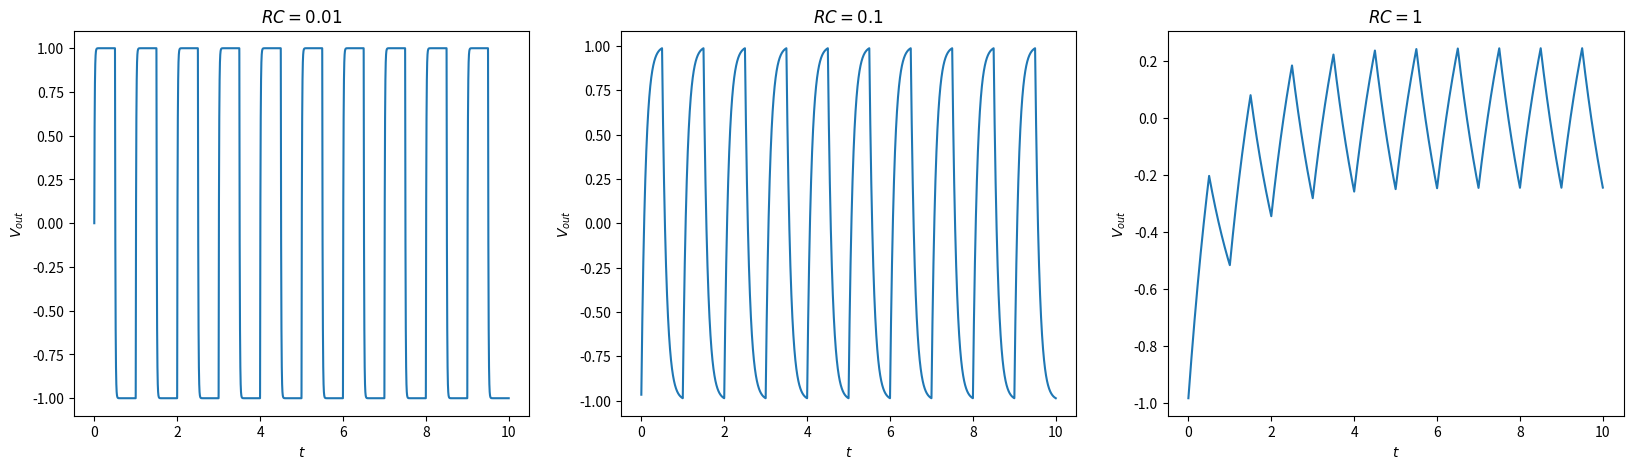

Source code (Python):
#!/usr/bin/python3.8.10
import numpy as np
import matplotlib.pyplot as plt
def V_in(t):
    if np.floor(2*t)%2==0:
        return 1
    else:
        return -1
def f(V_out,t,RC):
    return (1/RC)*(V_in(t)-V_out)
RC=[0.01,0.1,1]
t0=0
tf=10
V_out=0
N=10000
dt=(tf-t0)/N

tpoints=np.arange(t0,tf,dt)
Vfctns=[]
for i in range(3):
    Vpoints=[]
    for t in tpoints:
        Vpoints.append(V_out)
        k1 = dt*f(V_out,t,RC[i])
        k2 = dt*f(V_out+0.5*k1,t+0.5*dt,RC[i])
        k3 = dt*f(V_out+0.5*k2,t+0.5*dt,RC[i])
        k4 = dt*f(V_out+k3,t+dt,RC[i])
        V_out += (k1 + 2*k2 + 2*k3 + k4)/6
    Vfctns.append(Vpoints)

fig, ax=plt.subplots(1,3,figsize=(20,5))
for j in range(len(Vfctns)):
    ax[j].plot(tpoints,Vfctns[j])
    ax[j].set_xlabel('$t$')
    ax[j].set_ylabel('$V_{out}$')
ax[0].set_title('$RC=0.01$')
ax[1].set_title('$RC=0.1$')
ax[2].set_title('$RC=1$')
plt.savefig('Problem_1.png')
plt.show()